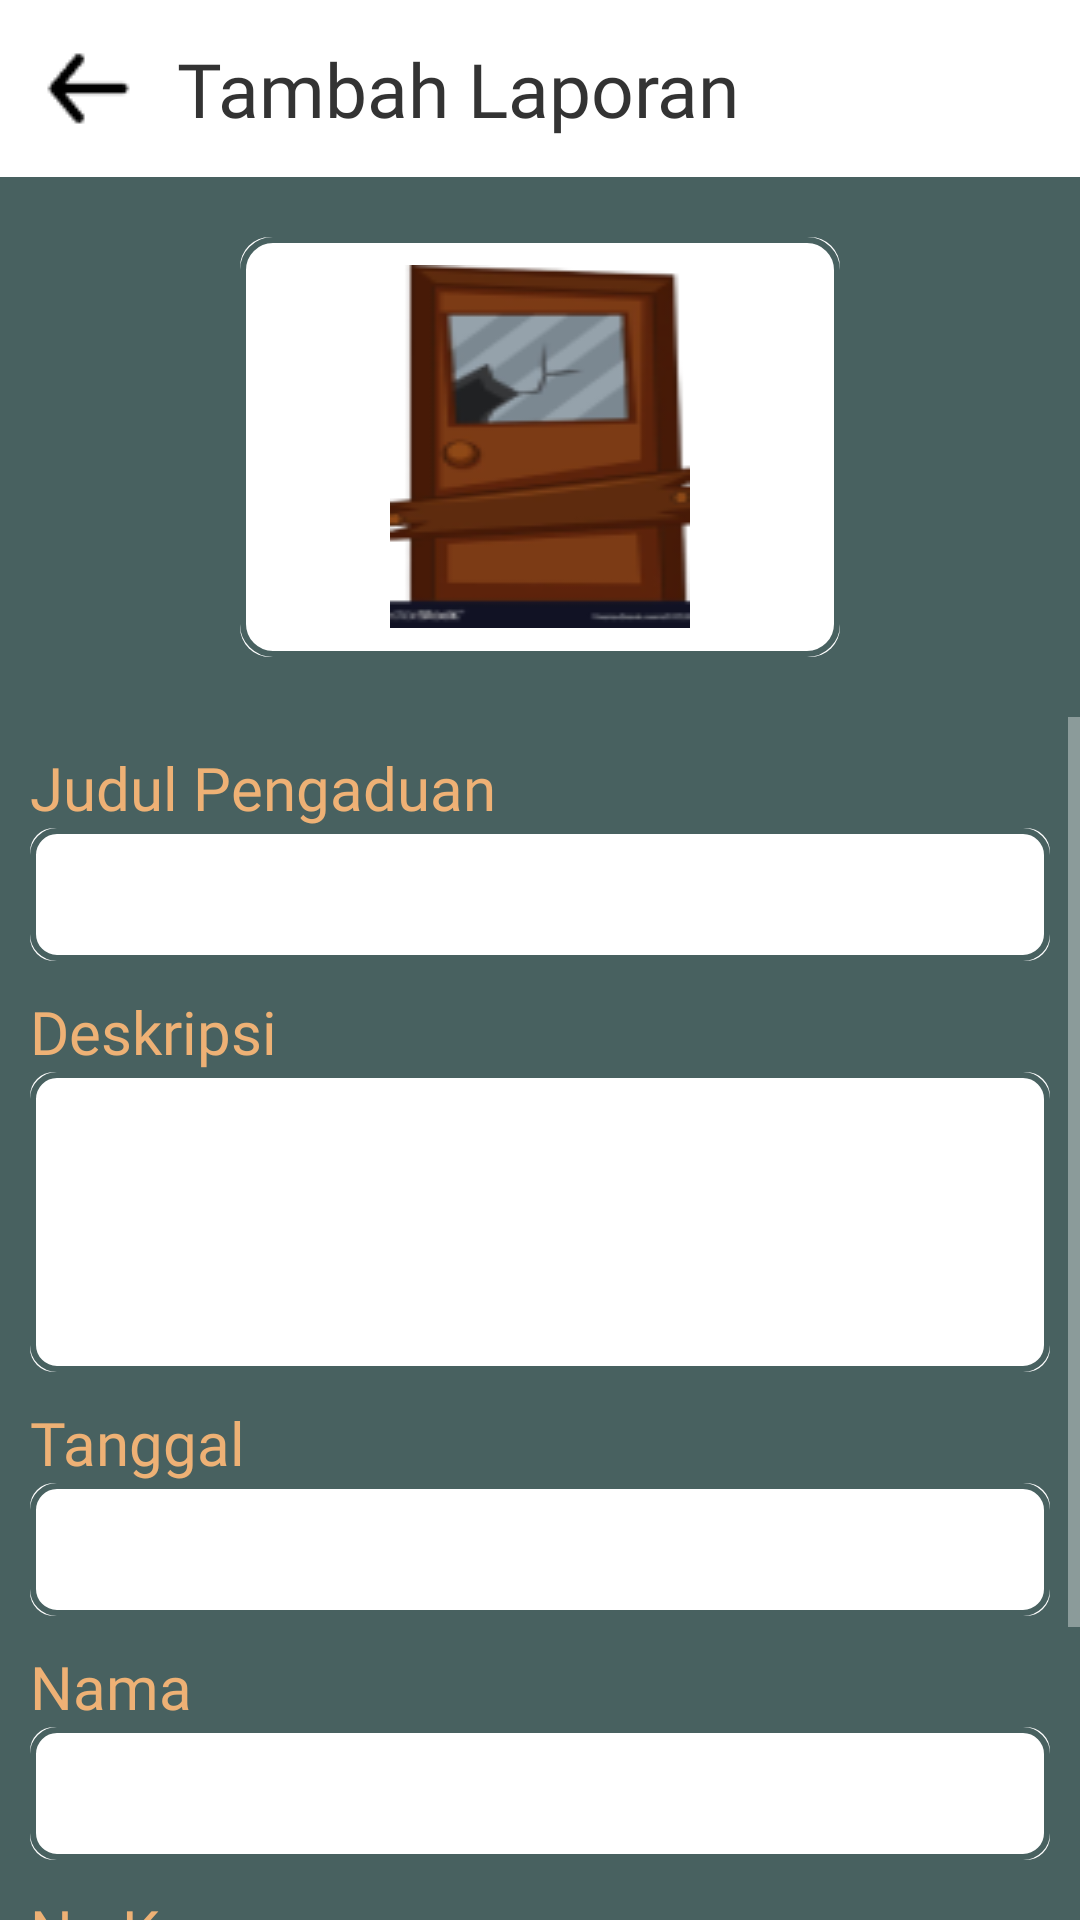

Here is an Android app screen rendered from its layout file. Give the layout XML and the strings, colors and styles it references.
<!-- AndroidManifest.xml: application theme Theme.RumahKos -->
<!-- res/layout/fragment_tambah_laporan.xml -->
<?xml version="1.0" encoding="utf-8"?>
<LinearLayout xmlns:android="http://schemas.android.com/apk/res/android"
    android:orientation="vertical"
    xmlns:tools="http://schemas.android.com/tools"
    android:layout_width="match_parent"
    android:layout_height="match_parent"
    android:background="@color/color1">

    <LinearLayout
        android:padding="10dp"
        android:background="#ffffff"
        android:orientation="horizontal"
        android:layout_width="match_parent"
        android:layout_height="wrap_content">
        <ImageView
            android:id="@+id/btnback"
            android:layout_height="wrap_content"
            android:layout_width="wrap_content"
            android:background="@drawable/arrow_black"/>
        <TextView
            android:layout_marginLeft="10dp"
            android:layout_gravity="center_vertical"
            android:layout_width="match_parent"
            android:layout_height="wrap_content"
            android:fontFamily="@font/jua"
            android:textSize="25dp"
            android:textColor="#333333"
            android:text="Tambah Laporan" />
    </LinearLayout>


    <RelativeLayout
        android:id="@+id/btnAddPhoto"
        android:layout_gravity="center"
        android:layout_marginLeft="50dp"
        android:layout_marginRight="50dp"
        android:layout_marginTop="20dp"
        android:background="@drawable/profile_frame"
        android:layout_width="200dp"
        android:layout_height="140dp">


        <ImageView
            android:id="@+id/previewPhoto"
            android:layout_width="100dp"
            android:layout_height="wrap_content"
            android:layout_centerInParent="true"
            android:background="@drawable/keluhan" />

    </RelativeLayout>

    <ScrollView
        android:layout_marginTop="20dp"
        android:layout_width="match_parent"
        android:layout_height="match_parent">

        <LinearLayout
            android:padding="10dp"
            android:orientation="vertical"
            android:layout_width="match_parent"
            android:layout_height="match_parent">

            <LinearLayout
                android:layout_marginBottom="10dp"
                android:orientation="vertical"
                android:layout_width="match_parent"
                android:layout_height="match_parent">
                <TextView
                    android:textColor="@color/color2"
                    android:fontFamily="@font/jua"
                    android:textSize="20sp"
                    android:layout_width="match_parent"
                    android:layout_height="wrap_content"
                    android:text="Judul Pengaduan"/>
                <EditText
                    android:id="@+id/judul"
                    android:textColor="#333333"
                    android:padding="10dp"
                    android:background="@drawable/custom_edittext"
                    android:layout_width="match_parent"
                    android:layout_height="wrap_content"/>
            </LinearLayout>

            <LinearLayout
                android:layout_marginBottom="10dp"
                android:orientation="vertical"
                android:layout_width="match_parent"
                android:layout_height="match_parent">
                <TextView
                    android:textColor="@color/color2"
                    android:fontFamily="@font/jua"
                    android:textSize="20sp"
                    android:layout_width="match_parent"
                    android:layout_height="wrap_content"
                    android:text="Deskripsi"/>
                <EditText
                    android:id="@+id/deskripsi"
                    android:gravity="top"
                    android:inputType="textMultiLine"
                    android:textColor="#333333"
                    android:padding="10dp"
                    android:background="@drawable/custom_edittext"
                    android:layout_width="match_parent"
                    android:layout_height="100dp"/>
            </LinearLayout>

            <LinearLayout
                android:layout_marginBottom="10dp"
                android:orientation="vertical"
                android:layout_width="match_parent"
                android:layout_height="match_parent">
                <TextView
                    android:textColor="@color/color2"
                    android:fontFamily="@font/jua"
                    android:textSize="20sp"
                    android:layout_width="match_parent"
                    android:layout_height="wrap_content"
                    android:text="Tanggal"/>
                <EditText
                    android:id="@+id/tanggal"
                    android:textColor="#333333"
                    android:padding="10dp"
                    android:background="@drawable/custom_edittext"
                    android:layout_width="match_parent"
                    android:layout_height="wrap_content"/>
            </LinearLayout>
            <LinearLayout
                android:layout_marginBottom="10dp"
                android:orientation="vertical"
                android:layout_width="match_parent"
                android:layout_height="match_parent">
                <TextView
                    android:textColor="@color/color2"
                    android:fontFamily="@font/jua"
                    android:textSize="20sp"
                    android:layout_width="match_parent"
                    android:layout_height="wrap_content"
                    android:text="Nama"/>
                <EditText
                    android:id="@+id/nama"
                    android:textColor="#333333"
                    android:padding="10dp"
                    android:background="@drawable/custom_edittext"
                    android:layout_width="match_parent"
                    android:layout_height="wrap_content"/>
            </LinearLayout>
            <LinearLayout
                android:layout_marginBottom="10dp"
                android:orientation="vertical"
                android:layout_width="match_parent"
                android:layout_height="match_parent">
                <TextView
                    android:textColor="@color/color2"
                    android:fontFamily="@font/jua"
                    android:textSize="20sp"
                    android:layout_width="match_parent"
                    android:layout_height="wrap_content"
                    android:text="No Kamar"/>
                <EditText
                    android:id="@+id/nokamar"
                    android:textColor="#333333"
                    android:padding="10dp"
                    android:background="@drawable/custom_edittext"
                    android:layout_width="match_parent"
                    android:layout_height="wrap_content"/>
            </LinearLayout>
            <Button
                android:id="@+id/btnkirim"
                android:padding="10dp"
                android:layout_gravity="right"
                android:layout_weight="1"
                android:fontFamily="@font/jua"
                android:backgroundTint="@color/color2"
                android:layout_width="wrap_content"
                android:layout_height="wrap_content"
                android:text="Kirim"
                tools:ignore="RtlHardcoded" />
        </LinearLayout>


    </ScrollView>

</LinearLayout>
<!-- resources referenced by this layout -->
<resources>
  <color name="color1">#486160</color>
  <color name="color2">#EEB175</color>
  <!-- drawable arrow_black: png bitmap (drawable, 3170 bytes) -->
  <!-- drawable custom_edittext (drawable) -->
  <layer-list xmlns:android="http://schemas.android.com/apk/res/android">
  
      
      <item>
          <shape android:shape="rectangle">
              <corners android:radius="8dp"/>
              <solid android:color="#ffffff" />
          </shape>
      </item>
  
      
      <item>
          <shape android:shape="rectangle">
              <corners android:radius="8dp"/>
              <solid android:color="@android:color/transparent" />
              <stroke
                  android:color="@color/color1"
                  android:width="2dp" />
          </shape>
      </item>
  </layer-list>
  <!-- drawable keluhan: png bitmap (drawable, 8702 bytes) -->
  <!-- drawable profile_frame (drawable) -->
  <layer-list xmlns:android="http://schemas.android.com/apk/res/android">
  
      
      <item>
          <shape android:shape="rectangle">
              <corners android:radius="10dp"/>
              <solid android:color="#ffffff" />
          </shape>
      </item>
  
      
      <item>
          <shape android:shape="rectangle">
              <corners android:radius="10dp"/>
              <solid android:color="@android:color/transparent" />
              <stroke
                  android:color="@color/color1"
                  android:width="2dp" />
          </shape>
      </item>
  </layer-list>
  <style name="Theme.RumahKos" parent="Theme.MaterialComponents.NoActionBar">
  
      </style>
</resources>
